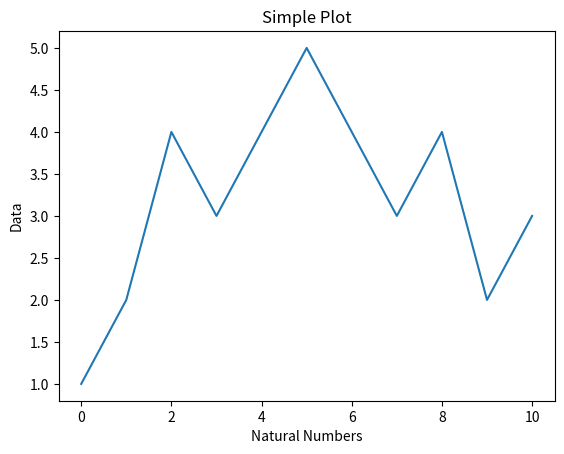
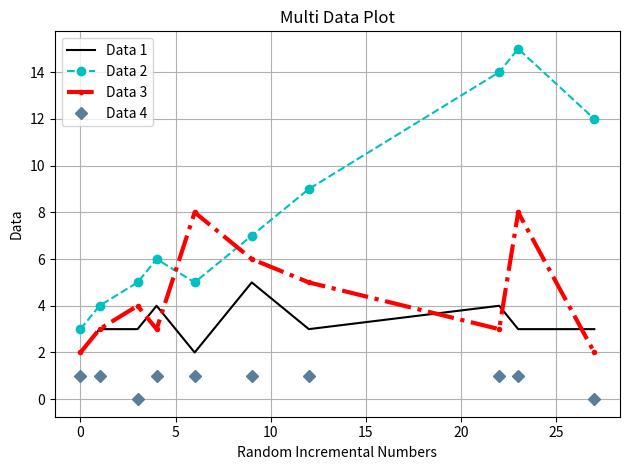
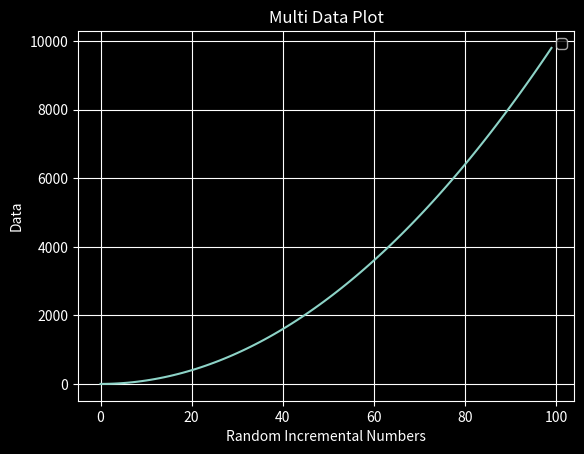
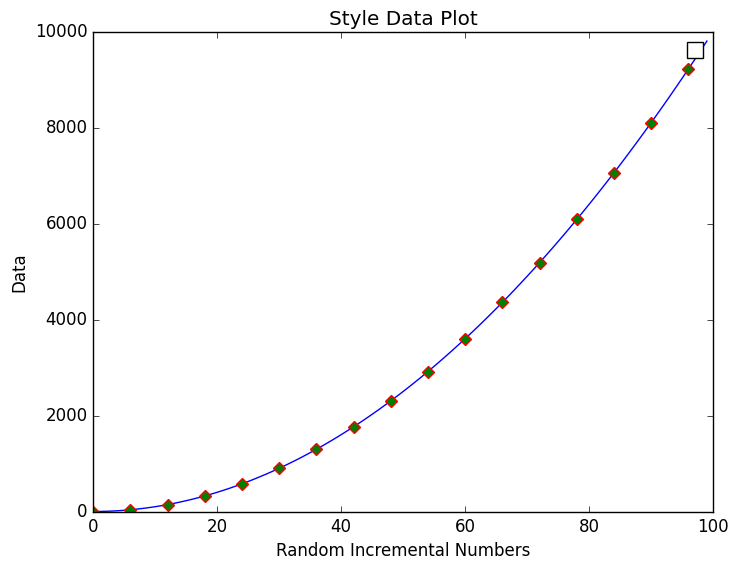

These figures' Python source, in order:
import matplotlib.pyplot as plt
import numpy as np


def simple_plot():

    print("Plotting simple plot:")

    x = [1, 2, 4, 3, 4, 5, 4, 3, 4, 2, 3]

    plt.plot(x)

    plt.xlabel("Natural Numbers")
    plt.ylabel("Data")
    plt.title("Simple Plot")

    plt.show()


def multi_plot():

    print("Multi Data Plot")

    x = np.array([0, 1, 3, 4, 6, 9, 12, 22, 23, 27])

    y_1 = np.array([2, 3, 3, 4, 2, 5, 3, 4, 3, 3])
    y_2 = np.array([3, 4, 5, 6, 5, 7, 9, 14, 15, 12])
    y_3 = np.random.randint(10, size=10)
    y_4 = np.random.randint(2, size=10)

    plt.plot(x, y_1, color='k', linestyle=None, marker=None, label="Data 1")
    plt.plot(x, y_2, color='c', linestyle='--', marker='o', label="Data 2")
    plt.plot(x, y_3, color='r', linestyle='-.', marker='.', linewidth='3', label="Data 3")
    plt.plot(x, y_4, color='#5a7d9a', linestyle='', marker='D', label="Data 4")

    plt.xlabel("Random Incremental Numbers")
    plt.ylabel("Data")
    plt.title("Multi Data Plot")
    plt.legend()

    plt.grid(True)
    plt.tight_layout()

    plt.show()


def style_plot():
    
    print(plt.style.available)
    plt.style.use('dark_background')
    # plt.xkcd() # Don't. Just don't.

    x = np.arange(100)
    y = np.arange(100)**2

    plt.plot(x, y)

    plt.xlabel("Random Incremental Numbers")
    plt.ylabel("Data")
    plt.title("Multi Data Plot")
    plt.legend()

    plt.grid(True)

    # plt.savefig("plot.png")
    plt.show()


def style_line():

    plt.style.use('classic')

    x = np.arange(100)
    y = np.arange(100)**2

    plt.plot(x, y, marker='D', mfc='green', mec='red', ms='6', mew='1', markevery=6)

    plt.xlabel("Random Incremental Numbers")
    plt.ylabel("Data")
    plt.title("Style Data Plot")
    plt.legend()

    plt.show()


def main():

    simple_plot()
    multi_plot()
    style_plot()
    style_line()


if __name__ == '__main__':
    main()
